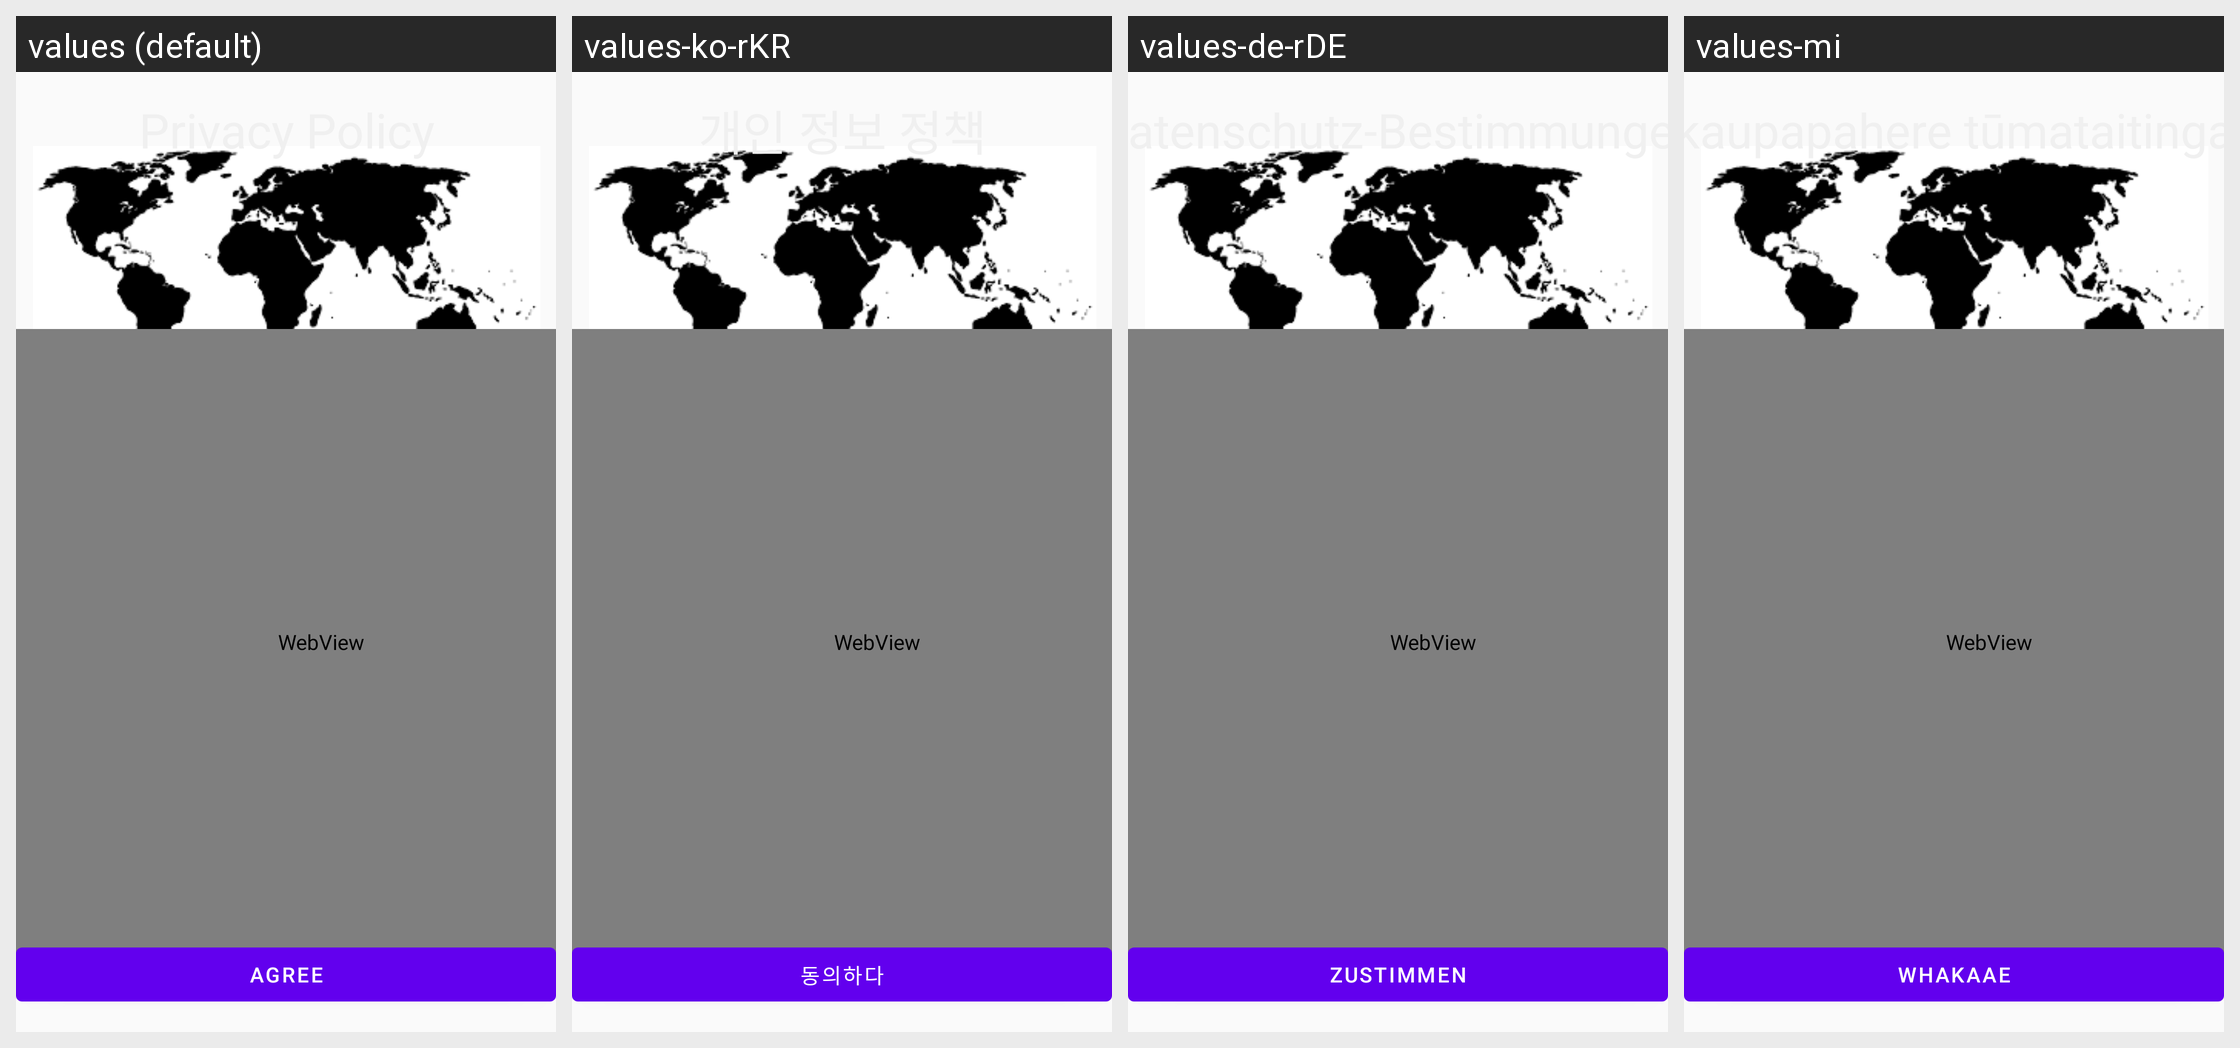

Here is an Android app screen in its default locale and in the app's own translations. Write out the translated-string differences for the strings that appear on this screen.
Android screen res/layout/activity_splash.xml rendered under 4 locales, left to right: values (default), values-ko-rKR, values-de-rDE, values-mi. Device: Nexus 5 (rendered at 1080×1920; each locale shown at half size, 540×960, under a caption strip naming it); theme AppTheme.
Other locales in the repository, not shown: values-af-rZA, values-es-rAR, values-es-rMX, values-fr-rCA, values-fr-rFR, values-ja-rJP, values-pt-rBR, values-sm, values-sw.
Strings drawn on this screen, with the default value and each locale's value (text and hints the layout hard-codes, and strings that could not be matched under every locale, appear in the picture but are not listed):

privacyPolicy
  values: Privacy Policy
  values-ko-rKR: 개인 정보 정책
  values-de-rDE: Datenschutz-Bestimmungen
  values-mi: kaupapahere tūmataitinga

agree
  values: Agree
  values-ko-rKR: 동의하다
  values-de-rDE: Zustimmen
  values-mi: Whakaae
